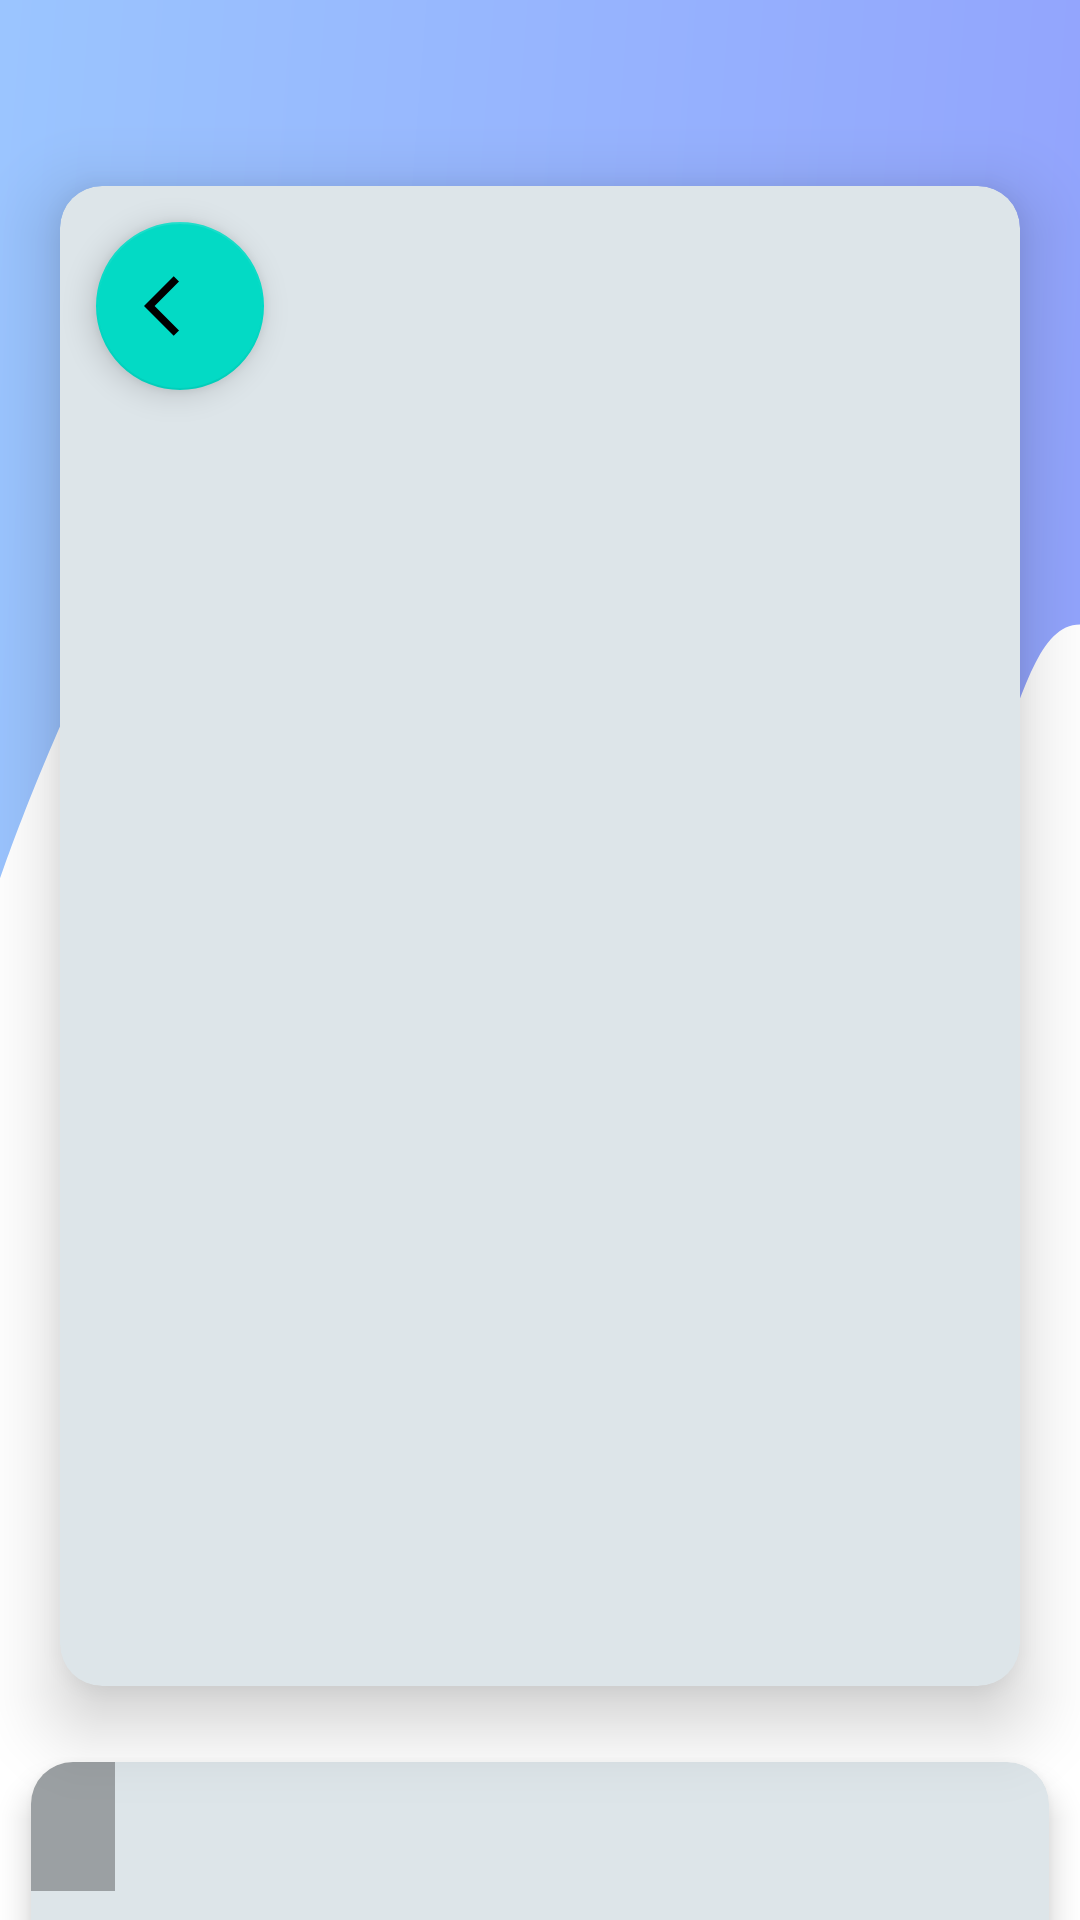

This screen was rendered from an Android layout file. Write that file and the resources it references.
<!-- AndroidManifest.xml: activity theme NoActionBar -->
<!-- res/layout/activity_detail.xml -->
<?xml version="1.0" encoding="utf-8"?>
<androidx.core.widget.NestedScrollView
    xmlns:android="http://schemas.android.com/apk/res/android"
    xmlns:app="http://schemas.android.com/apk/res-auto"
    xmlns:tools="http://schemas.android.com/tools"
    android:layout_width="match_parent"
    android:layout_height="match_parent"
    tools:context=".ui.detail.DetailActivity">

    <androidx.constraintlayout.widget.ConstraintLayout
        android:layout_width="match_parent"
        android:layout_height="match_parent"
        android:paddingBottom="14dp"
        tools:context=".ui.detail.DetailActivity">

        <View
            android:id="@+id/bg_up_detail"
            android:layout_width="0dp"
            android:layout_height="300dp"
            android:background="@drawable/bg_up_detail"
            app:layout_constraintEnd_toEndOf="parent"
            app:layout_constraintStart_toStartOf="parent"
            app:layout_constraintTop_toTopOf="parent" />

        <androidx.constraintlayout.widget.Guideline
            android:id="@+id/margin_left"
            android:layout_width="wrap_content"
            android:layout_height="wrap_content"
            android:orientation="vertical"
            app:layout_constraintGuide_begin="20dp" />

        <androidx.constraintlayout.widget.Guideline
            android:id="@+id/margin_right"
            android:layout_width="wrap_content"
            android:layout_height="wrap_content"
            android:orientation="vertical"
            app:layout_constraintEnd_toEndOf="parent"
            app:layout_constraintGuide_end="20dp" />

        <androidx.constraintlayout.widget.Guideline
            android:id="@+id/margin_top"
            android:layout_width="wrap_content"
            android:layout_height="wrap_content"
            android:orientation="horizontal"
            app:layout_constraintEnd_toEndOf="parent"
            app:layout_constraintGuide_begin="50dp" />

        <androidx.cardview.widget.CardView
            android:id="@+id/cv_imageview"
            android:layout_width="0dp"
            android:layout_height="500dp"
            app:layout_constraintStart_toEndOf="@id/margin_left"
            app:layout_constraintEnd_toStartOf="@id/margin_right"
            app:layout_constraintTop_toTopOf="@id/margin_top"
            android:layout_marginTop="12dp"
            app:cardElevation="14dp"
            app:cardCornerRadius="14dp"
            app:cardBackgroundColor="@color/grey_50">

            <ImageView
                android:id="@+id/imageview_detail"
                android:layout_width="match_parent"
                android:layout_height="match_parent"
                android:transitionName="image_story"
                android:adjustViewBounds="true"
                android:scaleType="centerCrop"
                tools:src="@tools:sample/avatars"
                android:contentDescription="@string/story_image"/>

            <com.google.android.material.floatingactionbutton.FloatingActionButton
                android:id="@+id/back_to_list"
                android:layout_width="wrap_content"
                android:layout_height="wrap_content"
                android:layout_marginStart="12dp"
                android:layout_marginTop="12dp"
                android:contentDescription="@string/back"
                app:srcCompat="@drawable/ic_back"
                />

        </androidx.cardview.widget.CardView>

        <androidx.cardview.widget.CardView
            android:id="@+id/cv_item_name"
            android:layout_width="0dp"
            android:layout_height="wrap_content"
            app:layout_constraintStart_toStartOf="parent"
            app:layout_constraintEnd_toEndOf="parent"
            app:layout_constraintTop_toBottomOf="@id/cv_imageview"
            android:layout_marginTop="12dp"
            app:cardElevation="6dp"
            app:cardCornerRadius="14dp"
            app:cardBackgroundColor="@color/grey_50"
            app:cardUseCompatPadding="true"
            >

            <androidx.constraintlayout.widget.ConstraintLayout
                android:layout_width="match_parent"
                android:layout_height="match_parent">

                <View
                    android:layout_width="0dp"
                    android:layout_height="0dp"
                    android:background="@color/blackAlpha"
                    android:transitionName="username"
                    app:layout_constraintStart_toStartOf="@id/username_detail"
                    app:layout_constraintEnd_toEndOf="@id/username_detail"
                    app:layout_constraintTop_toTopOf="@id/username_detail"
                    app:layout_constraintBottom_toBottomOf="@id/username_detail"
                    />

                <TextView
                    android:id="@+id/username_detail"
                    android:layout_width="0dp"
                    android:layout_height="wrap_content"
                    android:paddingStart="14dp"
                    android:paddingEnd="14dp"
                    android:textStyle="bold"
                    android:textSize="32sp"
                    android:textColor="@color/white"
                    style="@style/TextAppearance.Material3.TitleMedium"
                    tools:text="Nama Pengguna"
                    app:layout_constraintStart_toStartOf="parent"
                    app:layout_constraintTop_toTopOf="parent"/>

                <TextView
                    android:id="@+id/desc_detail"
                    android:layout_width="0dp"
                    android:layout_height="wrap_content"
                    android:textAlignment="textStart"
                    android:paddingStart="12dp"
                    android:paddingEnd="8dp"
                    app:layout_constraintStart_toStartOf="parent"
                    app:layout_constraintEnd_toEndOf="parent"
                    app:layout_constraintTop_toBottomOf="@id/username_detail"
                    android:layout_marginTop="12dp"
                    tools:text="Ini adalah descripsi dari image detail"
                    style="@style/TextAppearance.AppCompat.Medium"
                    android:paddingBottom="12dp"/>

            </androidx.constraintlayout.widget.ConstraintLayout>

        </androidx.cardview.widget.CardView>

    </androidx.constraintlayout.widget.ConstraintLayout>

</androidx.core.widget.NestedScrollView>
<!-- resources referenced by this layout -->
<resources>
  <color name="blackAlpha">#4D000000</color>
  <color name="grey_50">#DDE5E9</color>
  <color name="white">#FFFFFFFF</color>
  <!-- drawable bg_up_detail (drawable) -->
  <?xml version="1.0" encoding="utf-8"?>
  <vector xmlns:android="http://schemas.android.com/apk/res/android"
      xmlns:aapt="http://schemas.android.com/aapt"
      android:width="375dp"
      android:height="219dp"
      android:viewportWidth="375"
      android:viewportHeight="219">
      <path
          android:pathData="M0 214.04s59.43-123.6 122.03-123.6 106.44 128.3 169.04 128.3c62.6 0 55.66-66.78 83.93-66.78V-40H0v254.04Z">
          <aapt:attr name="android:fillColor">
              <gradient
                  android:type="linear"
                  android:startX="375"
                  android:startY="218.74"
                  android:endX="-121.55"
                  android:endY="163.06">
                  <item
                      android:color="#FF92A3FD"
                      android:offset="0"/>
                  <item
                      android:color="#FF9DCEFF"
                      android:offset="1"/>
              </gradient>
          </aapt:attr>
      </path>
  </vector>
  <!-- drawable ic_back (drawable) -->
  <vector android:autoMirrored="true" android:height="24dp"
      android:tint="#1D70BC" android:viewportHeight="24"
      android:viewportWidth="24" android:width="24dp" xmlns:android="http://schemas.android.com/apk/res/android">
      <path android:fillColor="@android:color/white" android:pathData="M11.67,3.87L9.9,2.1 0,12l9.9,9.9 1.77,-1.77L3.54,12z"/>
  </vector>
  <string name="back">Back to List</string>
  <string name="story_image">Story Image</string>
  <style name="NoActionBar" parent="Theme.MaterialComponents.DayNight.NoActionBar">
          
          <item name="colorPrimary">@color/purple_500</item>
          <item name="colorPrimaryVariant">@color/purple_200</item>
          <item name="colorOnPrimary">@color/white</item>
          
          <item name="colorSecondary">@color/teal_200</item>
          <item name="colorSecondaryVariant">@color/teal_700</item>
          <item name="colorOnSecondary">@color/black</item>
          
          <item name="android:statusBarColor" tools:targetApi="l">?attr/colorPrimaryVariant</item>
          
          <item name="android:windowTranslucentStatus">true</item>
      </style>
  <color name="purple_500">#FF6200EE</color>
  <color name="purple_200">#FFBB86FC</color>
  <color name="teal_200">#FF03DAC5</color>
  <color name="teal_700">#FF018786</color>
  <color name="black">#FF000000</color>
</resources>
